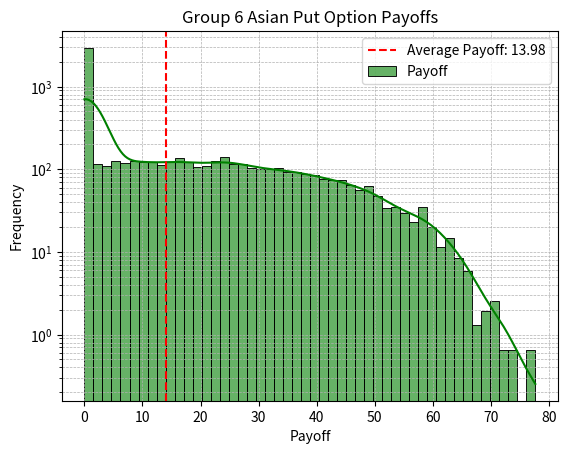

Write the Python code that produced this figure.
import numpy as np
from matplotlib import pyplot as plt
import seaborn as sns

# Set random seed for reproducibility
np.random.seed(888)
# Parameters
S0 = 100  # Initial stock price
r = 0.05  # Risk-free rate
q = 0.02  # Dividend yield
mu = r - q  # Drift term
sigma = 0.40  # Volatility
T = 0.75  # Time to maturity (years)
dt = 1 / 250  # Time step size
n_steps = round(T / dt)  # Number of time steps
n_simulations = 10000  # Number of simulated paths
discount_factor = np.exp(-r * T) #discount factor


def simu_stock_price():
    # Generate standard normal random variables (epsilon)
    epsilon = np.random.normal(0, 1, (n_simulations, n_steps))
    # Initialize arrays for log price increments and stock price paths
    delta_x = np.zeros((n_simulations, n_steps))  # To store log price increments
    S = np.zeros((n_simulations, n_steps + 1))   # To store stock price paths
    # Set initial stock price
    S[:, 0] = S0
    # Calculate the increments
    for t in range(n_steps):
        delta_x[:, t] = (mu - 0.5 * sigma**2) * dt + sigma * np.sqrt(dt) * epsilon[:, t]
    # Calculate stock price paths based on log price increments
    for t in range(1, n_steps + 1):
        S[:, t] = S[:, t - 1] * np.exp(delta_x[:, t - 1])  # Use the cumulative formula
    return S

stock_price_set = simu_stock_price()
fin_sp = stock_price_set[:, -1]
S_avg = np.mean(fin_sp)

def group_s_plot(data_set,x_label,ylable,titile):
    sns.histplot(data_set, bins=50, kde=True, color="green", label="Payoff", stat="frequency", alpha=0.6)
    plt.axvline(np.mean(data_set), color="red", linestyle="--", label=f"Average Payoff: {np.mean(data_set):.2f}")
    plt.title(titile)
    plt.xlabel(x_label)
    plt.ylabel(ylable)
    plt.yscale("log")  # Set y-axis to logarithmic scale
    plt.legend()
    plt.grid(True, which="both", linestyle="--", linewidth=0.5)
    plt.show()

# Question 1& 2 Plain vanilla European options
def c_van_eur_option():
    payoff_call = np.maximum(fin_sp - 110, 0)
    price_call = np.mean(payoff_call) * discount_factor
    print("Plain Vanilla European Options:")
    print(f"Call Option Price: {price_call:.2f}")
    group_s_plot(payoff_call,"Payoff","Frequency","Group 6 Plain Vanilla European call Option Payoffs")

# c_van_eur_option()

def p_van_eur_option():
    # 计算看涨期权和看跌期权的收益
    payoff_put = np.maximum(90 - fin_sp, 0)
    # calculate price for the option
    price_put = np.mean(payoff_put)* discount_factor
    print("Plain Vanilla European Options:")
    print(f"Put Option Price: {price_put:.2f}")
    group_s_plot(payoff_put, "Payoff", "Frequency", "Group 6 Plain Vanilla European put Option Payoffs")

# p_van_eur_option()

#Question 3,4  Lookback options
def c_lb_option():
    fin_sp = stock_price_set[:, -1]
    S_min = np.min(stock_price_set, axis=1)  # Minimum stock price in each path
    payoff_lookback_call = fin_sp - S_min
    price_lookback_call = np.mean(payoff_lookback_call) * discount_factor

    print("\nLookback Options:")
    print(f"Lookback Call Option Price: {price_lookback_call:.2f}")
    group_s_plot(payoff_lookback_call, "Payoff", "Frequency", "Group 6 Plain Lookback Call Option Payoffs")

# c_lb_option()

def p_lb_option():
    S_max = np.max(stock_price_set, axis=1)  # Maximum stock price in each path
    payoff_lookback_put = S_max - fin_sp
    price_lookback_put = np.mean(payoff_lookback_put) * discount_factor
    print("\nLookback Options:")
    print(f"Lookback Put Option Price: {price_lookback_put:.2f}")
    group_s_plot(payoff_lookback_put, "Payoff", "Frequency", "Group 6 Plain Lookback Put Option Payoffs")

# p_lb_option()

# Asian payoffs
def c_a_option():
    payoff_asian_call = np.maximum(fin_sp - S_avg, 0)
    # Discounted price
    price_asian_call = np.mean(payoff_asian_call) * discount_factor
    print("\nAsian Options:")
    print(f"Asian Call Option Price: {price_asian_call:.2f}")
    group_s_plot(payoff_asian_call, "Payoff", "Frequency", "Group 6 Asian Call Option Payoffs")


# c_a_option()

def p_a_option():
 # Average stock price in each path
    payoff_asian_put = np.maximum(S_avg - fin_sp, 0)
    price_asian_put = np.mean(payoff_asian_put) * discount_factor
    print("\nAsian Options:")
    print(f"Asian Put Option Price: {price_asian_put:.2f}")
# Plot histogram
    group_s_plot(payoff_asian_put, "Payoff", "Frequency", "Group 6 Asian Put Option Payoffs")

p_a_option()




print("Hello World")